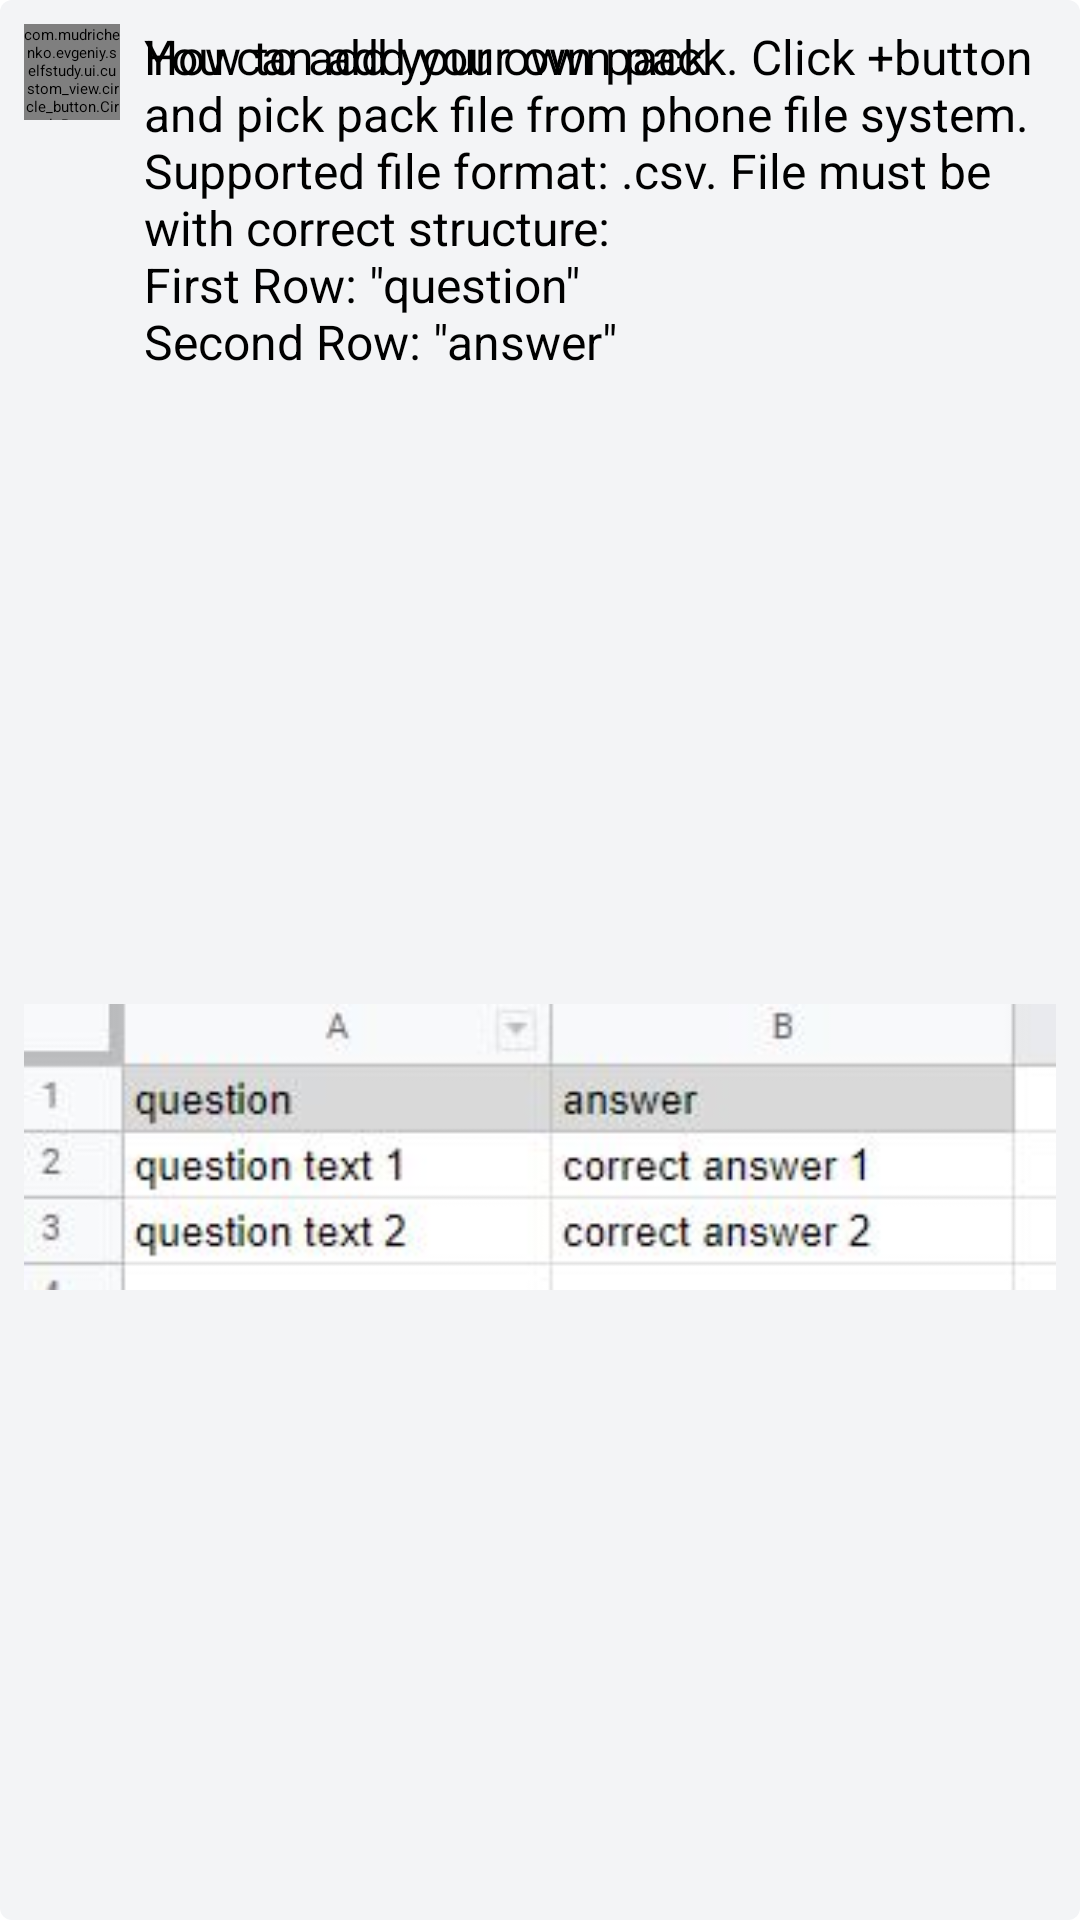

Here is an Android app screen rendered from its layout file. Give the layout XML and the strings, colors and styles it references.
<!-- AndroidManifest.xml: application theme Theme.App.Starting -->
<!-- res/layout/adapter_item_help.xml -->
<?xml version="1.0" encoding="utf-8"?>
<layout xmlns:android="http://schemas.android.com/apk/res/android"
    xmlns:app="http://schemas.android.com/apk/res-auto"
    xmlns:tools="http://schemas.android.com/tools">

    <data>
        <variable
            name="viewModel"
            type="com.mudrichenko.evgeniy.selfstudy.ui.adapter.quiz_pack.QuizPackAdapterItemVM.Help" />
    </data>

    <androidx.constraintlayout.widget.ConstraintLayout
        android:id="@+id/main_layout"
        android:layout_width="match_parent"
        android:layout_height="wrap_content"
        android:background="@drawable/background_rectangle"
        android:backgroundTint="@color/background_secondary">

        <androidx.constraintlayout.widget.Guideline
            android:id="@+id/guideline_top"
            android:layout_width="wrap_content"
            android:layout_height="wrap_content"
            android:orientation="horizontal"
            app:layout_constraintGuide_begin="@dimen/padding_items"/>

        <androidx.constraintlayout.widget.Guideline
            android:id="@+id/guideline_bottom"
            android:layout_width="wrap_content"
            android:layout_height="wrap_content"
            android:orientation="horizontal"
            app:layout_constraintGuide_end="@dimen/padding_items"/>

        <androidx.constraintlayout.widget.Guideline
            android:id="@+id/guideline_start"
            android:layout_width="wrap_content"
            android:layout_height="wrap_content"
            android:orientation="vertical"
            app:layout_constraintGuide_begin="@dimen/padding_items"/>

        <androidx.constraintlayout.widget.Guideline
            android:id="@+id/guideline_end"
            android:layout_width="wrap_content"
            android:layout_height="wrap_content"
            android:orientation="vertical"
            app:layout_constraintGuide_end="@dimen/padding_items"/>

        <com.mudrichenko.evgeniy.selfstudy.ui.custom_view.circle_button.CircleButton
            android:id="@+id/help_button"
            android:layout_width="@dimen/circle_button_small_size"
            android:layout_height="@dimen/circle_button_small_size"
            app:layout_constraintTop_toTopOf="@id/guideline_top"
            app:layout_constraintStart_toStartOf="@id/guideline_start"
            style="@style/ButtonCircle"
            android:src="@drawable/ic_help"/>

        <TextView
            android:id="@+id/quiz_pack_help_description_view"
            android:layout_width="0dp"
            android:layout_height="wrap_content"
            app:layout_constraintTop_toTopOf="@id/guideline_top"
            app:layout_constraintStart_toEndOf="@+id/help_button"
            app:layout_constraintEnd_toEndOf="@id/guideline_end"
            android:layout_marginStart="@dimen/padding_items"
            style="@style/TextPrimary"
            android:text="@string/quiz_packs_help"
            visibleOrGone="@{viewModel.expanded}"
            tools:visibility="gone" />

        <TextView
            android:id="@+id/quiz_pack_help_title_view"
            android:layout_width="0dp"
            android:layout_height="wrap_content"
            app:layout_constraintTop_toTopOf="@id/guideline_top"
            app:layout_constraintStart_toEndOf="@+id/help_button"
            app:layout_constraintEnd_toEndOf="@id/guideline_end"
            android:layout_marginStart="@dimen/padding_items"
            style="@style/TextPrimary"
            android:text="@string/how_to_add_pack"
            visibleOrGone="@{!viewModel.expanded}"
            tools:visibility="visible" />

        <androidx.constraintlayout.widget.Barrier
            android:id="@+id/start_barrier"
            android:layout_width="wrap_content"
            android:layout_height="wrap_content"
            app:barrierDirection="start"
            app:constraint_referenced_ids="quiz_pack_help_description_view, quiz_pack_help_title_view"/>

        <androidx.constraintlayout.widget.Barrier
            android:id="@+id/top_barrier"
            android:layout_width="wrap_content"
            android:layout_height="wrap_content"
            app:barrierDirection="bottom"
            app:barrierMargin="@dimen/padding_items"
            app:constraint_referenced_ids="help_button, quiz_pack_help_description_view, quiz_pack_help_title_view"/>

        <ImageView
            android:id="@+id/image"
            android:layout_width="0dp"
            android:layout_height="@dimen/quiz_pack_help_image_height"
            app:layout_constraintTop_toBottomOf="@+id/top_barrier"
            app:layout_constraintBottom_toBottomOf="@id/guideline_bottom"
            app:layout_constraintStart_toStartOf="@id/guideline_start"
            app:layout_constraintEnd_toEndOf="@id/guideline_end"
            style="@style/Image"
            android:src="@drawable/quiz_pack_help"
            visibleOrGone="@{viewModel.expanded}"
            tools:visibility="gone"/>

        <androidx.constraintlayout.widget.Barrier
            android:id="@+id/bottom_barrier"
            android:layout_width="wrap_content"
            android:layout_height="wrap_content"
            app:barrierDirection="bottom"
            app:constraint_referenced_ids="help_button, quiz_pack_help_description_view, quiz_pack_help_title_view, image"/>

        <View
            android:layout_width="wrap_content"
            android:layout_height="0dp"
            app:layout_constraintTop_toBottomOf="@+id/bottom_barrier"
            app:layout_constraintBottom_toBottomOf="@id/guideline_bottom"/>

    </androidx.constraintlayout.widget.ConstraintLayout>

</layout>
<!-- resources referenced by this layout -->
<resources>
  <color name="background_secondary">#FFF3F4F6</color>
  <dimen name="circle_button_small_size">32dp</dimen>
  <dimen name="padding_items">8dp</dimen>
  <dimen name="quiz_pack_help_image_height">108dp</dimen>
  <!-- drawable background_rectangle (drawable) -->
  <?xml version="1.0" encoding="utf-8"?>
  <ripple xmlns:android="http://schemas.android.com/apk/res/android"
      android:color="@color/ripple">
  
      <item android:id="@android:id/mask">
          <shape android:shape="rectangle">
              <corners android:radius="@dimen/radius_corner" />
              <solid android:color="@color/background_primary"/>
          </shape>
      </item>
  
      <item>
          <shape android:shape="rectangle">
              <corners android:radius="@dimen/radius_corner" />
              <solid android:color="@color/background_accent"/>
          </shape>
      </item>
  
  </ripple>
  <string name="how_to_add_pack">How to add your own pack</string>
  <string name="quiz_packs_help">You can add your own pack. Click "+" button and pick pack file
          from phone file system. Supported file format: .csv. File must be with correct structure:
          \nFirst Row: \"question\"\nSecond Row: \"answer\"</string>
  <style name="ButtonCircle">
          <item name="android:elevation">@dimen/elevation_size</item>
          <item name="enabledBackgroundColorRes">@color/background_accent</item>
          <item name="disabledBackgroundColorRes">@color/on_background_secondary</item>
          <item name="enabledImageColorRes">@color/on_background_accent</item>
          <item name="disabledImageColorRes">@color/on_background_accent</item>
          <item name="android:scaleType">fitXY</item>
      </style>
  <style name="Image">
          <item name="android:scaleType">fitCenter</item>
      </style>
  <style name="TextPrimary">
          <item name="android:textSize">@dimen/text_primary_size</item>
          <item name="android:textColor">@color/on_background_primary</item>
          <item name="android:ellipsize">end</item>
          <item name="android:textAlignment">textStart</item>
      </style>
  <style name="Theme.App.Starting" parent="Theme.SplashScreen">
          <item name="windowSplashScreenBackground">@color/background_secondary</item>
          <item name="windowSplashScreenAnimatedIcon">@drawable/ic_launcher_foreground</item>
          <item name="windowSplashScreenAnimationDuration">200</item>
          <item name="postSplashScreenTheme">@style/AppTheme</item>
      </style>
  <color name="ripple">@color/on_background_secondary</color>
  <dimen name="radius_corner">4dp</dimen>
  <color name="background_primary">#FFFFFFFF</color>
  <color name="background_accent">#FF202022</color>
  <dimen name="elevation_size">4dp</dimen>
  <color name="on_background_secondary">#FF8B8B8B</color>
  <color name="on_background_accent">#FFFFFFFF</color>
  <dimen name="text_primary_size">16sp</dimen>
  <color name="on_background_primary">#FF000000</color>
  <style name="AppTheme" parent="Theme.MaterialComponents.DayNight.NoActionBar">
          <item name="android:windowAnimationStyle">@null</item>
          <item name="colorPrimary">@color/background_primary</item>
          <item name="android:forceDarkAllowed" tools:targetApi="q">false</item>
          <item name="colorPrimaryDark">@android:color/transparent</item>
          <item name="colorAccent">@color/on_background_secondary</item>
          <item name="android:actionMenuTextColor">@color/on_background_secondary</item>
          <item name="android:colorEdgeEffect">@color/ripple</item>
          <item name="android:windowDrawsSystemBarBackgrounds">true</item>
          <item name="android:windowTranslucentStatus">true</item>
          <item name="android:windowTranslucentNavigation">true</item>
          <item name="android:windowBackground">@color/background_primary</item>
      </style>
</resources>
